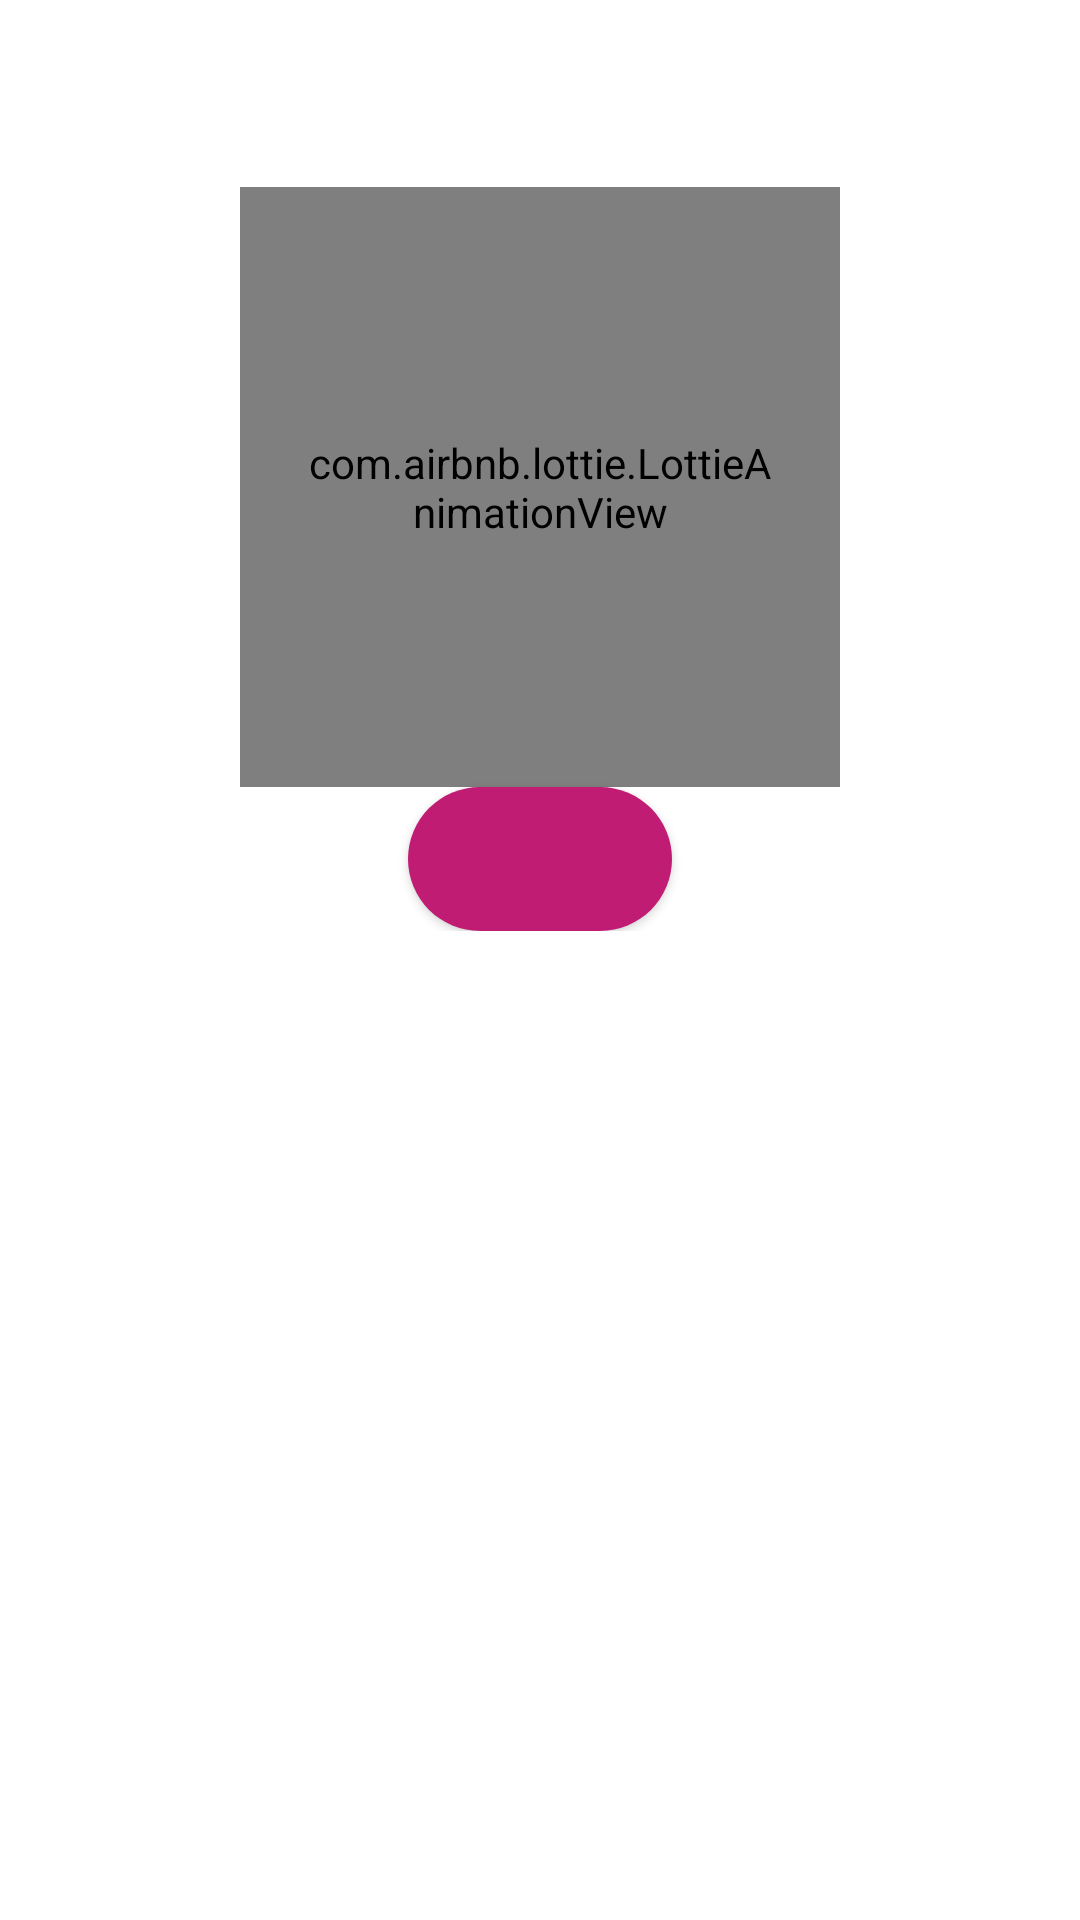

Reconstruct the res/layout file that produces this screen, plus the resources it refers to.
<!-- AndroidManifest.xml: application theme Theme.GuessGame -->
<!-- res/layout/custom_dialog.xml -->
<?xml version="1.0" encoding="utf-8"?>
<layout xmlns:android="http://schemas.android.com/apk/res/android"
    xmlns:app="http://schemas.android.com/apk/res-auto"
    xmlns:tools="http://schemas.android.com/tools">

    <data>

    </data>

    <ScrollView
        android:layout_width="match_parent"
        android:layout_height="wrap_content"
        android:scrollbars="none">


        <androidx.constraintlayout.widget.ConstraintLayout
            android:layout_width="match_parent"
            android:layout_height="wrap_content"
            android:background="@color/white"
            android:padding="30dp">

            <TextView
                android:id="@+id/heading_dialog"
                android:layout_width="wrap_content"
                android:layout_height="wrap_content"
                android:fontFamily="@font/bungee_shade"
                android:textAlignment="center"
                android:textColor="@color/pink_800"
                android:textSize="24sp"
                app:layout_constraintEnd_toEndOf="parent"
                app:layout_constraintStart_toStartOf="parent"
                app:layout_constraintTop_toTopOf="parent"
                tools:text="You Win" />

            <com.airbnb.lottie.LottieAnimationView
                android:id="@+id/animationView"
                android:layout_width="200dp"
                android:layout_height="200dp"
                android:padding="20dp"
                app:layout_constraintEnd_toEndOf="parent"
                app:layout_constraintStart_toStartOf="parent"
                app:layout_constraintTop_toBottomOf="@+id/heading_dialog"
                app:lottie_autoPlay="true"
                app:lottie_loop="false"
                tools:src="@tools:sample/avatars" />

            <Button
                android:id="@+id/button_dialog"
                style="@style/default_button_style"
                android:layout_width="wrap_content"
                android:layout_height="wrap_content"
                app:layout_constraintEnd_toEndOf="parent"
                app:layout_constraintStart_toStartOf="parent"
                app:layout_constraintTop_toBottomOf="@+id/animationView"
                tools:text="Play again!" />

        </androidx.constraintlayout.widget.ConstraintLayout>

    </ScrollView>

</layout>
<!-- resources referenced by this layout -->
<resources>
  <color name="pink_800">#510C4A</color>
  <color name="white">#FFFFFFFF</color>
  <style name="default_button_style">
          <item name="android:layout_width">wrap_content</item>
          <item name="android:layout_height">wrap_content</item>
          <item name="android:layout_marginBottom">50dp</item>
          <item name="android:background">@drawable/button_background</item>
          <item name="android:paddingStart">40dp</item>
          <item name="android:paddingEnd">40dp</item>
      </style>
  <style name="Theme.GuessGame" parent="Theme.MaterialComponents.DayNight.NoActionBar">
          
          <item name="colorPrimary">@color/pink_200</item>
          <item name="colorPrimaryVariant">@color/purple_700</item>
          <item name="colorOnPrimary">@color/white</item>
          
          <item name="colorSecondary">@color/teal_200</item>
          <item name="colorSecondaryVariant">@color/teal_700</item>
          <item name="colorOnSecondary">@color/black</item>
          
          <item name="android:statusBarColor" tools:targetApi="l">@color/pink_200</item>
          
      </style>
  <!-- drawable button_background (drawable) -->
  <?xml version="1.0" encoding="utf-8"?>
  <shape xmlns:android="http://schemas.android.com/apk/res/android">
      <corners android:radius="30dp"/>
      <solid android:color="@color/pink_200"/>
  </shape>
  <color name="pink_200">#C11C74</color>
  <color name="purple_700">#FF3700B3</color>
  <color name="teal_200">#FF03DAC5</color>
  <color name="teal_700">#FF018786</color>
  <color name="black">#FF000000</color>
</resources>
